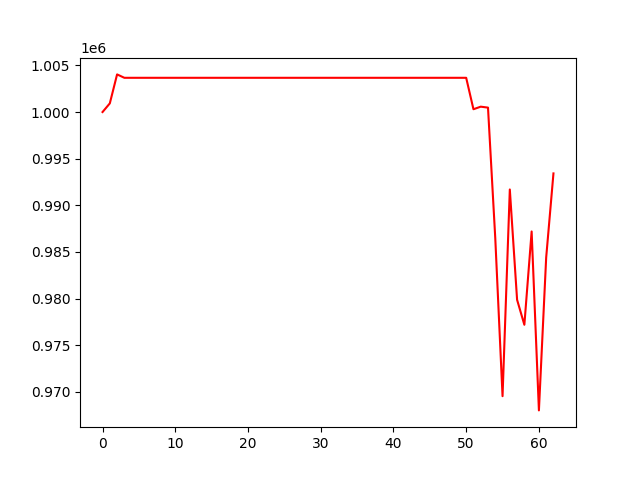

The file beside this chart, header and first rows:
, 0
0, 1000000
1, 1000928
2, 1004035
3, 1003670
4, 1003670
5, 1003670
6, 1003670
7, 1003670
8, 1003670
9, 1003670
10, 1003670
11, 1003670
12, 1003670
13, 1003670
14, 1003670
15, 1003670
16, 1003670
17, 1003670
18, 1003670
19, 1003670
20, 1003670
21, 1003670
22, 1003670
23, 1003670
24, 1003670
25, 1003670
26, 1003670
27, 1003670
28, 1003670
29, 1003670
30, 1003670
31, 1003670
32, 1003670
33, 1003670
34, 1003670
35, 1003670
36, 1003670
37, 1003670
38, 1003670
39, 1003670
40, 1003670
41, 1003670
42, 1003670
43, 1003670
44, 1003670
45, 1003670
46, 1003670
47, 1003670
48, 1003670
49, 1003670
50, 1003670
51, 1000300
52, 1000574
53, 1000473
54, 986465
55, 969531
56, 991695
57, 979867
58, 977186
59, 987193
... 3 more rows
